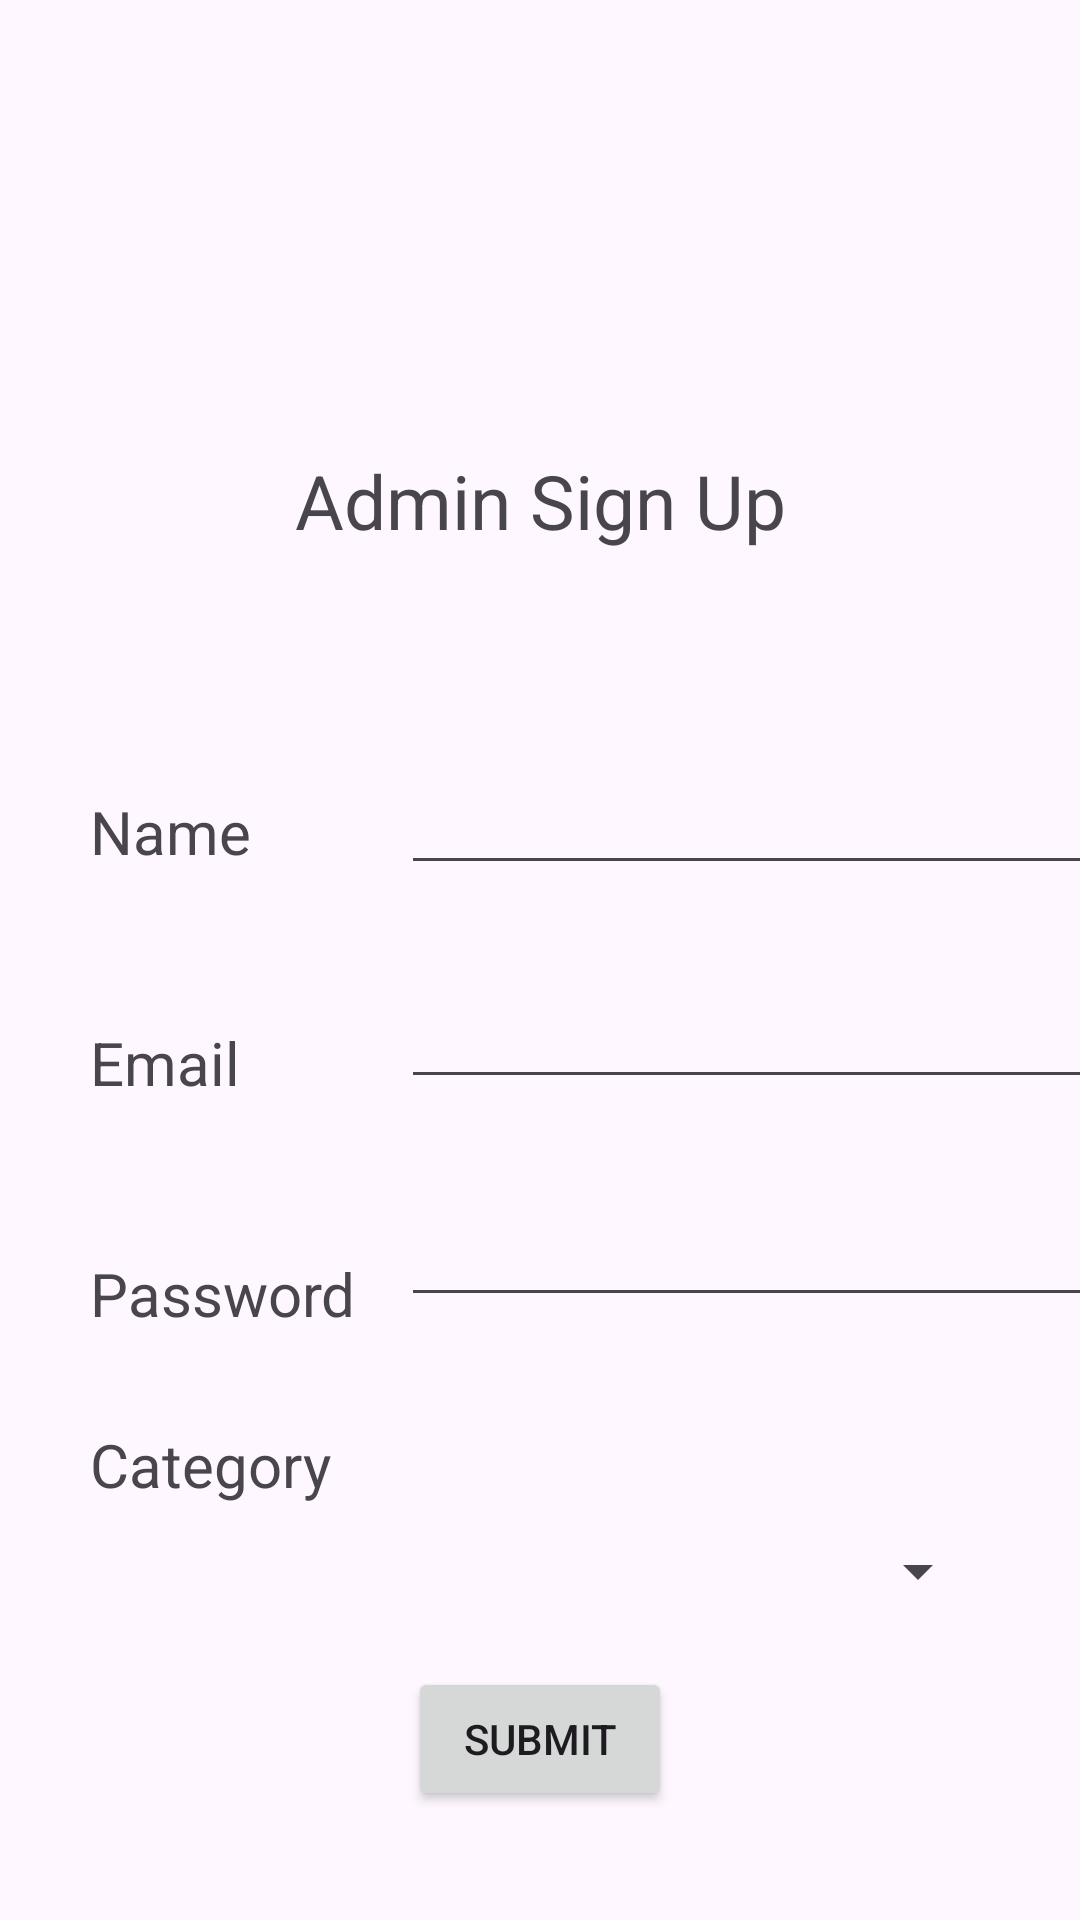

Layout XML and referenced resources for this Android screen:
<!-- AndroidManifest.xml: application theme Theme.EventPlanner2 -->
<!-- res/layout/activity_admin_sign_up_page.xml -->
<?xml version="1.0" encoding="utf-8"?>
<androidx.constraintlayout.widget.ConstraintLayout xmlns:android="http://schemas.android.com/apk/res/android"
    xmlns:app="http://schemas.android.com/apk/res-auto"
    xmlns:tools="http://schemas.android.com/tools"
    android:layout_width="match_parent"
    android:layout_height="match_parent"
    tools:context=".Admin_SignUp_Page">

    <TextView
        android:id="@+id/text_admin"
        android:layout_width="wrap_content"
        android:layout_height="wrap_content"
        android:text="Admin Sign Up"
        android:textSize="25sp"
        app:layout_constraintStart_toStartOf="parent"
        app:layout_constraintEnd_toEndOf="parent"
        app:layout_constraintTop_toTopOf="parent"
        android:gravity="center"
        android:layout_marginTop="150dp"/>

    <TextView
        android:id="@+id/admin_name_text"
        android:layout_width="wrap_content"
        android:layout_height="wrap_content"
        android:text="Name"
        android:textSize="20sp"
        app:layout_constraintStart_toStartOf="parent"
        app:layout_constraintTop_toBottomOf="@id/text_admin"
        android:layout_marginTop="80dp"
        android:layout_marginStart="30dp"/>
    <com.google.android.material.textfield.TextInputEditText
        android:id="@+id/admin_id_input"
        android:layout_width="250dp"
        android:layout_height="wrap_content"
        app:layout_constraintStart_toEndOf="@id/admin_name_text"
        app:layout_constraintTop_toBottomOf="@id/text_admin"
        android:layout_marginTop="70dp"
        android:layout_marginStart="50dp"/>

    <TextView
        android:id="@+id/email_text"
        android:layout_width="wrap_content"
        android:layout_height="wrap_content"
        android:text="Email"
        android:textSize="20sp"
        app:layout_constraintStart_toStartOf="parent"
        app:layout_constraintTop_toBottomOf="@id/admin_name_text"
        android:layout_marginTop="50dp"
        android:layout_marginStart="30dp"/>
    <com.google.android.material.textfield.TextInputEditText
        android:id="@+id/email_input"
        android:layout_width="250dp"
        android:layout_height="wrap_content"
        app:layout_constraintStart_toEndOf="@id/admin_name_text"
        app:layout_constraintTop_toBottomOf="@id/admin_id_input"
        android:layout_marginTop="30dp"
        android:layout_marginStart="50dp"/>

    <TextView
        android:id="@+id/pswd_text"
        android:layout_width="wrap_content"
        android:layout_height="wrap_content"
        android:text="Password"
        android:textSize="20sp"
        app:layout_constraintStart_toStartOf="parent"
        app:layout_constraintTop_toBottomOf="@id/email_text"
        android:layout_marginTop="50dp"
        android:layout_marginStart="30dp"/>
    <com.google.android.material.textfield.TextInputEditText
        android:id="@+id/pswd_input"
        android:layout_width="250dp"
        android:layout_height="wrap_content"
        app:layout_constraintStart_toEndOf="@id/admin_name_text"
        app:layout_constraintTop_toBottomOf="@id/email_text"
        android:layout_marginTop="30dp"
        android:layout_marginStart="50dp"/>

    <TextView
        android:id="@+id/admin_category"
        android:layout_width="wrap_content"
        android:layout_height="wrap_content"
        android:text="Category"
        android:textSize="20sp"
        app:layout_constraintStart_toStartOf="parent"
        app:layout_constraintTop_toBottomOf="@id/pswd_text"
        android:layout_marginTop="30dp"
        android:layout_marginStart="30dp"/>
    <Spinner
        android:id="@+id/category_drop_down"
        android:layout_width="match_parent"
        android:layout_height="wrap_content"
        android:spinnerMode="dropdown"
        android:prompt="@array/Category_Text"
        android:layout_marginStart="30dp"
        android:layout_marginEnd="30dp"
        android:layout_marginTop="10dp"
        app:layout_constraintTop_toBottomOf="@id/admin_category" />

    <Button
        android:id="@+id/submit_button"
        android:layout_width="wrap_content"
        android:layout_height="wrap_content"
        android:text="Submit"
        android:layout_marginTop="20dp"
        app:layout_constraintStart_toStartOf="parent"
        app:layout_constraintEnd_toEndOf="parent"
        app:layout_constraintTop_toBottomOf="@id/category_drop_down" />

</androidx.constraintlayout.widget.ConstraintLayout>
<!-- resources referenced by this layout -->
<resources>
  <string-array name="Category_Text">
          <item>Select</item>
      </string-array>
  <style name="Theme.EventPlanner2" parent="Base.Theme.EventPlanner2" />
  <style name="Base.Theme.EventPlanner2" parent="Theme.Material3.DayNight.NoActionBar">
          
          
      </style>
</resources>
